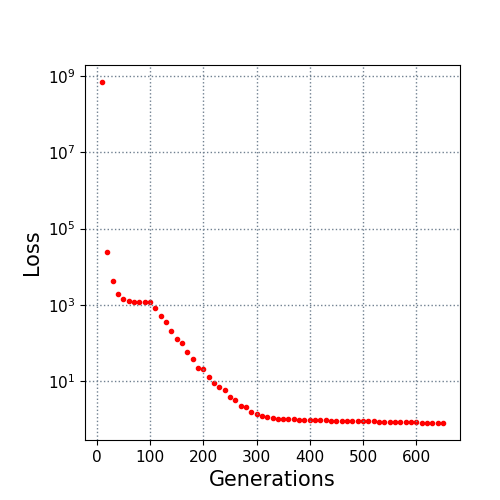

The table this chart was drawn from, first rows:
10.0, 700000000.0
20.0, 24570
30.0, 4159
40.0, 1964
50.0, 1437
60.0, 1248
70.0, 1211
80.0, 1185
90.0, 1171
100.0, 1163
110.0, 801.9
120.0, 491
130.0, 357.9
140.0, 202.9
150.0, 122.2
160.0, 96.68
170.0, 56.51
180.0, 37.4
190.0, 21.94
200.0, 20.22
210.0, 12.28
220.0, 8.956
230.0, 6.81
240.0, 5.732
250.0, 3.714
260.0, 3.063
270.0, 2.249
280.0, 2.093
290.0, 1.554
300.0, 1.34
310.0, 1.23
320.0, 1.131
330.0, 1.042
340.0, 1.022
350.0, 1.012
360.0, 0.9921
370.0, 0.9725
380.0, 0.9563
390.0, 0.9563
400.0, 0.9375
410.0, 0.9271
420.0, 0.9214
430.0, 0.9164
440.0, 0.9073
450.0, 0.8951
460.0, 0.8921
470.0, 0.8871
480.0, 0.8871
490.0, 0.8871
500.0, 0.8871
510.0, 0.8847
520.0, 0.8594
530.0, 0.8466
540.0, 0.8439
550.0, 0.8346
560.0, 0.8322
570.0, 0.8274
580.0, 0.8253
590.0, 0.8238
600.0, 0.8194
610.0, 0.8049
... 4 more rows
